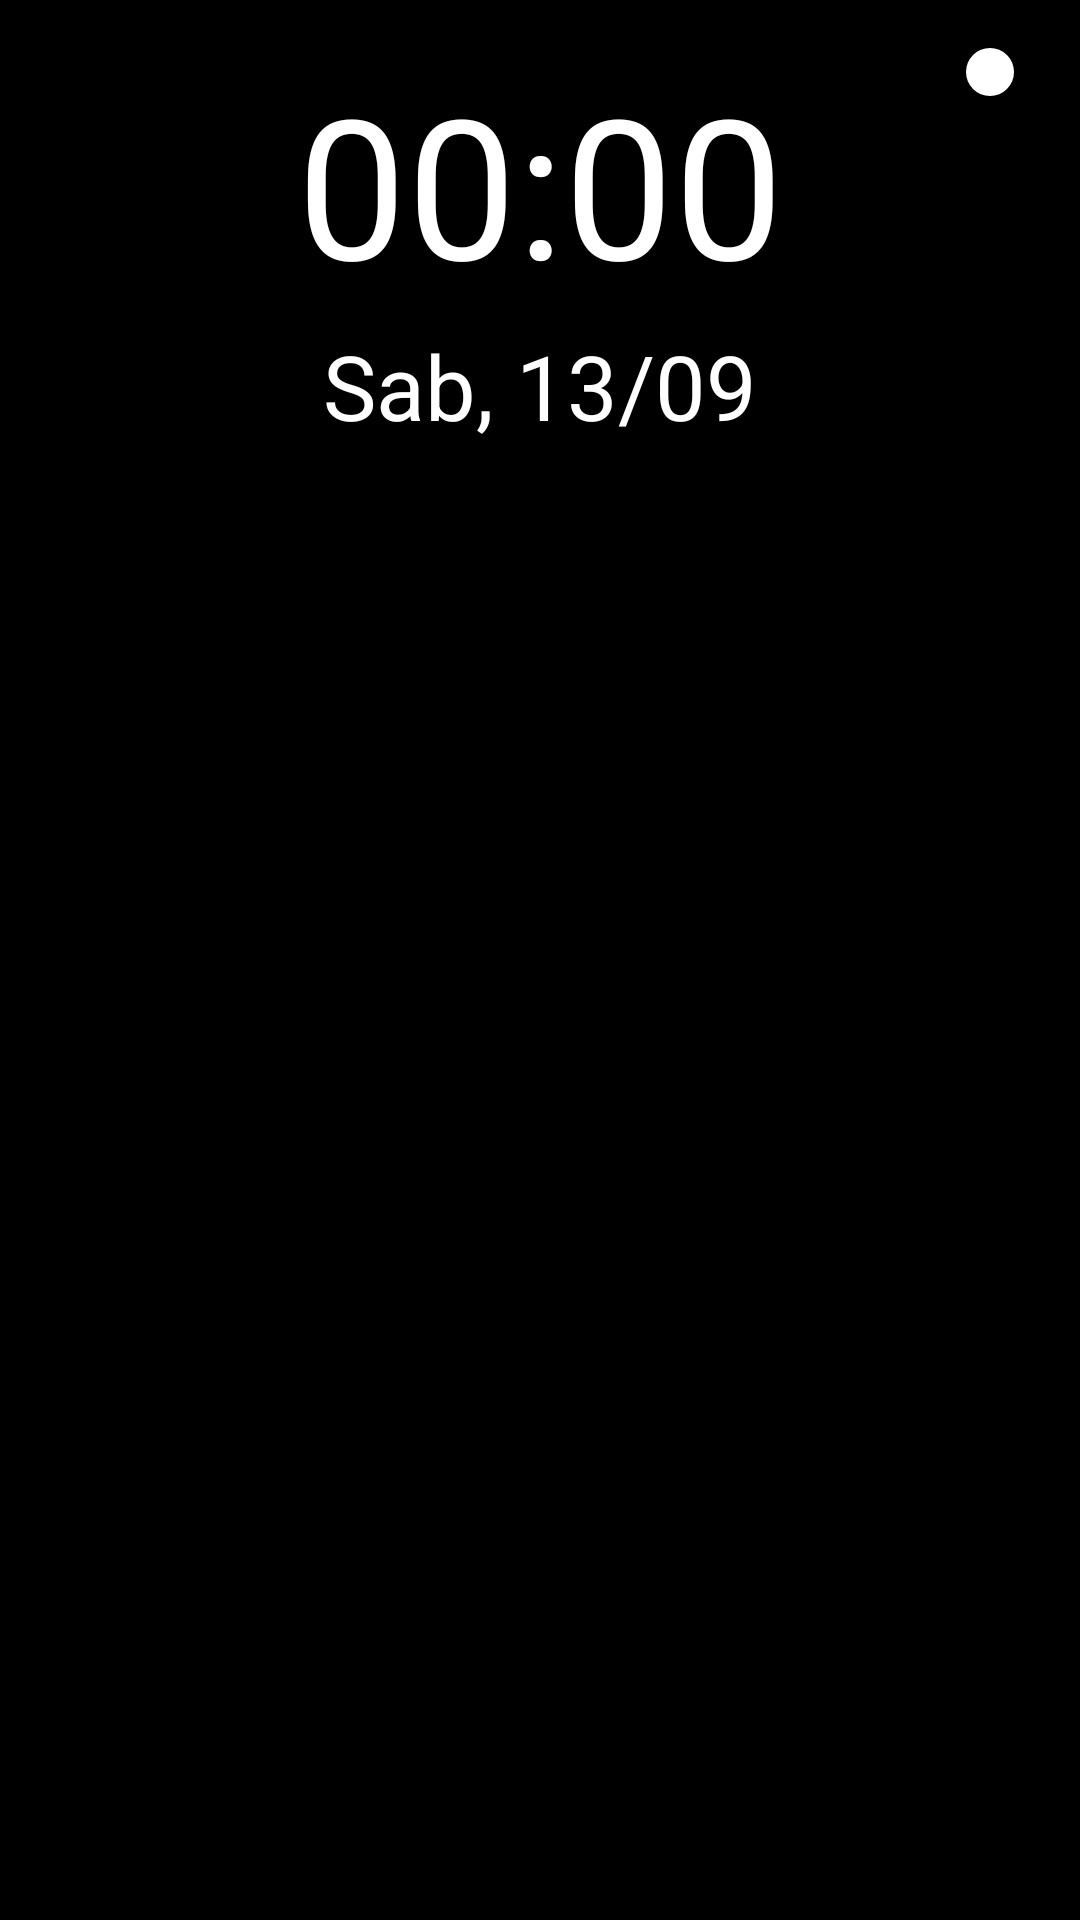

This screen was rendered from an Android layout file. Write that file and the resources it references.
<!-- AndroidManifest.xml: application theme AppTheme -->
<!-- res/layout/activity_main.xml -->
<?xml version="1.0" encoding="utf-8"?>
<androidx.constraintlayout.widget.ConstraintLayout xmlns:android="http://schemas.android.com/apk/res/android"
    xmlns:app="http://schemas.android.com/apk/res-auto"
    xmlns:tools="http://schemas.android.com/tools"
    android:id="@+id/main_layout"
    android:layout_width="match_parent"
    android:layout_height="match_parent"
    android:background="#000000"
    tools:context=".MainActivity">

    <TextView
        android:id="@+id/clock_text"
        android:layout_width="wrap_content"
        android:layout_height="wrap_content"
        android:layout_marginTop="18dp"
        android:text="00:00"
        android:textColor="#FFFFFF"
        android:textSize="65sp"
        app:layout_constraintTop_toTopOf="parent"
        app:layout_constraintStart_toStartOf="parent"
        app:layout_constraintEnd_toEndOf="parent" />

    <TextView
        android:id="@+id/date_text"
        android:layout_width="wrap_content"
        android:layout_height="wrap_content"
        android:layout_marginTop="4dp"
        android:text="Sab, 13/09"
        android:textColor="#FFFFFF"
        android:textSize="30sp"
        android:paddingBottom="15dp"
        app:layout_constraintTop_toBottomOf="@id/clock_text"
        app:layout_constraintStart_toStartOf="parent"
        app:layout_constraintEnd_toEndOf="parent" />

    <androidx.recyclerview.widget.RecyclerView
        android:id="@+id/contacts_recycler_view"
        android:layout_width="0dp"
        android:layout_height="0dp"
        android:layout_marginTop="4dp"
        android:padding="0dp"
        app:layout_constraintTop_toBottomOf="@id/date_text"
        app:layout_constraintBottom_toBottomOf="parent"
        app:layout_constraintStart_toStartOf="parent"
        app:layout_constraintEnd_toEndOf="parent" />

    <View
        android:id="@+id/battery_indicator"
        android:layout_width="16dp"
        android:layout_height="16dp"
        android:layout_marginTop="16dp"
        android:layout_marginEnd="22dp"
        android:background="@drawable/circle_shape"
        app:layout_constraintTop_toTopOf="parent"
        app:layout_constraintEnd_toEndOf="parent"
        />

</androidx.constraintlayout.widget.ConstraintLayout>
<!-- resources referenced by this layout -->
<resources>
  <!-- drawable circle_shape (drawable) -->
  <?xml version="1.0" encoding="utf-8"?>
  <shape xmlns:android="http://schemas.android.com/apk/res/android"
      android:shape="oval">
      <solid android:color="#FFFFFF"/>
      <size android:width="16dp" android:height="16dp"/>
  </shape>
  <style name="AppTheme" parent="Theme.AppCompat.Light.NoActionBar">
          <item name="colorPrimary">#000000</item>
          <item name="colorPrimaryDark">#000000</item>
          <item name="colorAccent">#FFFFFF</item>
      </style>
</resources>
